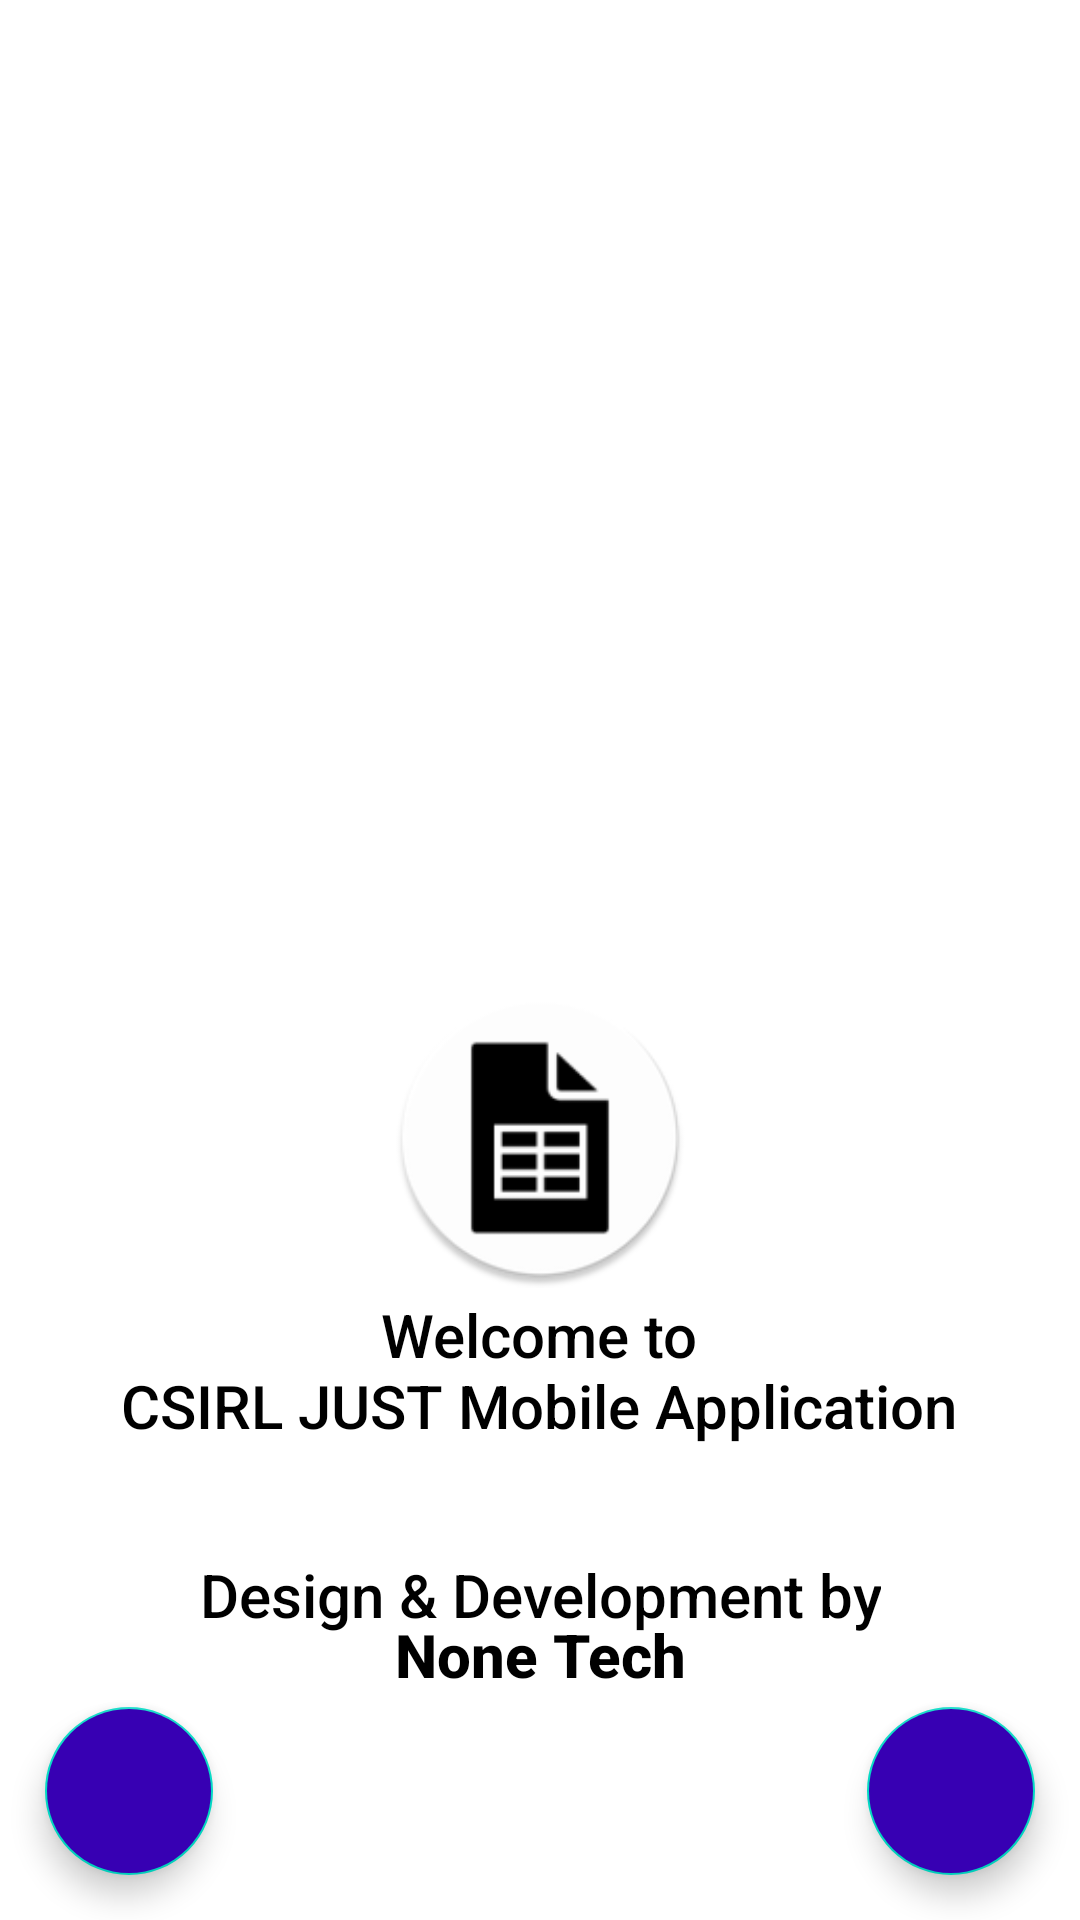

Layout XML and referenced resources for this Android screen:
<!-- AndroidManifest.xml: application theme Theme.AutomaticStatement -->
<!-- res/layout/activity_about.xml -->
<?xml version="1.0" encoding="utf-8"?>
<androidx.coordinatorlayout.widget.CoordinatorLayout xmlns:android="http://schemas.android.com/apk/res/android"
    xmlns:app="http://schemas.android.com/apk/res-auto"
    xmlns:tools="http://schemas.android.com/tools"
    android:layout_width="match_parent"
    android:layout_height="match_parent"
    android:orientation="vertical"
    tools:context=".AboutActivity">

    <LinearLayout
        android:layout_width="match_parent"
        android:layout_height="match_parent"
        android:layout_gravity="center"
        android:padding="10dp"
        android:layout_marginBottom="50dp"
        android:gravity="bottom"
        android:orientation="vertical">

        <ImageView
            android:layout_width="100dp"
            android:layout_height="100dp"
            android:layout_gravity="center"
            android:src="@mipmap/ic_launcher_round" />

        <LinearLayout
            android:layout_width="match_parent"
            android:layout_height="wrap_content"
            android:gravity="center"
            android:orientation="vertical">

            <TextView
                android:layout_width="wrap_content"
                android:layout_height="wrap_content"
                android:layout_gravity="center"
                android:gravity="center_horizontal"
                android:padding="2dp"
                android:text="@string/welcome_note"
                android:textAlignment="center"
                android:textAppearance="@style/TextAppearance.AppCompat.Title"
                android:textColor="@color/black"
                android:textIsSelectable="true" />

            <TextView
                android:id="@+id/version"
                android:layout_width="wrap_content"
                android:layout_height="wrap_content"
                android:layout_gravity="center"
                android:layout_marginLeft="2dp"
                android:textStyle="italic" />

        </LinearLayout>

        <TextView
            android:id="@+id/about_us"
            android:layout_width="wrap_content"
            android:layout_height="wrap_content"
            android:layout_gravity="center"
            android:layout_margin="10dp"
            android:lineHeight="20dp"
            android:padding="5dp"
            android:text="@string/about_dev"
            android:textAlignment="center"
            android:textAppearance="@style/TextAppearance.AppCompat.Title"
            android:textColor="@color/black"
            android:textIsSelectable="true" />

    </LinearLayout>

    <com.google.android.material.floatingactionbutton.FloatingActionButton
        android:id="@+id/call"
        android:layout_width="wrap_content"
        android:layout_height="wrap_content"
        android:layout_gravity="bottom|left"
        android:layout_margin="15dp"
        android:backgroundTint="@color/purple_700"
        android:src="@drawable/ic_call" />

    <com.google.android.material.floatingactionbutton.FloatingActionButton
        android:id="@+id/email"
        android:layout_width="wrap_content"
        android:layout_height="wrap_content"
        android:layout_gravity="right|bottom"
        android:layout_margin="15dp"
        android:backgroundTint="@color/purple_700"
        android:src="@drawable/ic_email" />

</androidx.coordinatorlayout.widget.CoordinatorLayout>
<!-- resources referenced by this layout -->
<resources>
  <!-- mipmap ic_launcher_round: png bitmap (mipmap-hdpi, 2945 bytes) -->
  <string name="about_dev">Design &amp; Development by\n<b>None Tech</b></string>
  <string name="welcome_note">Welcome to\nCSIRL JUST Mobile Application</string>
  <style name="Theme.AutomaticStatement" parent="Theme.MaterialComponents.DayNight.DarkActionBar">
          
          <item name="colorPrimary">@color/purple_500</item>
          <item name="colorPrimaryVariant">@color/purple_700</item>
          <item name="colorOnPrimary">@color/white</item>
          
          <item name="colorSecondary">@color/teal_200</item>
          <item name="colorSecondaryVariant">@color/teal_700</item>
          <item name="colorOnSecondary">@color/white</item>
          
          <item name="android:statusBarColor" tools:targetApi="l">?attr/colorPrimaryVariant</item>
          
      </style>
  <!-- not gathered from this repository: default colours our renderer supplied (Android Studio template values) -->
  <color name="purple_500">#FF6200EE</color>
  <color name="purple_700">#FF3700B3</color>
  <color name="teal_200">#FF03DAC5</color>
  <color name="teal_700">#FF018786</color>
  <color name="black">#FF000000</color>
  <color name="white">#FFFFFFFF</color>
</resources>
